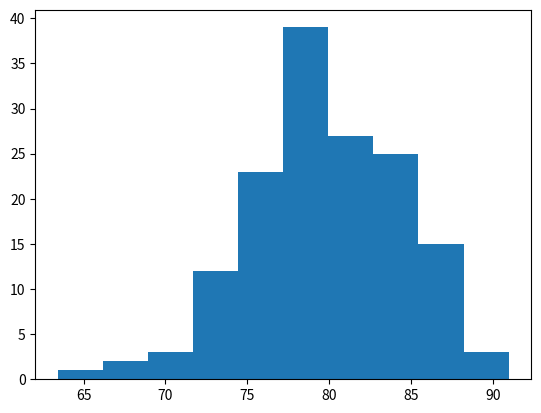

Write Python code to recreate this figure.
# Randomizing Data, generating summmary statistics, and histogram

import numpy as np
import matplotlib.pyplot as plt
#fake data, thats normal (bell)

mu= 80
sigma = 4.5

x = np.random.normal(mu, sigma, 150)

print ("Random Normal Array:", x[:30])

print ("Mean:", np.mean(x))
print ("Stand Dev", np.std(x))

plt.hist(x)
plt.show()

print ("I am a champion of Science")

